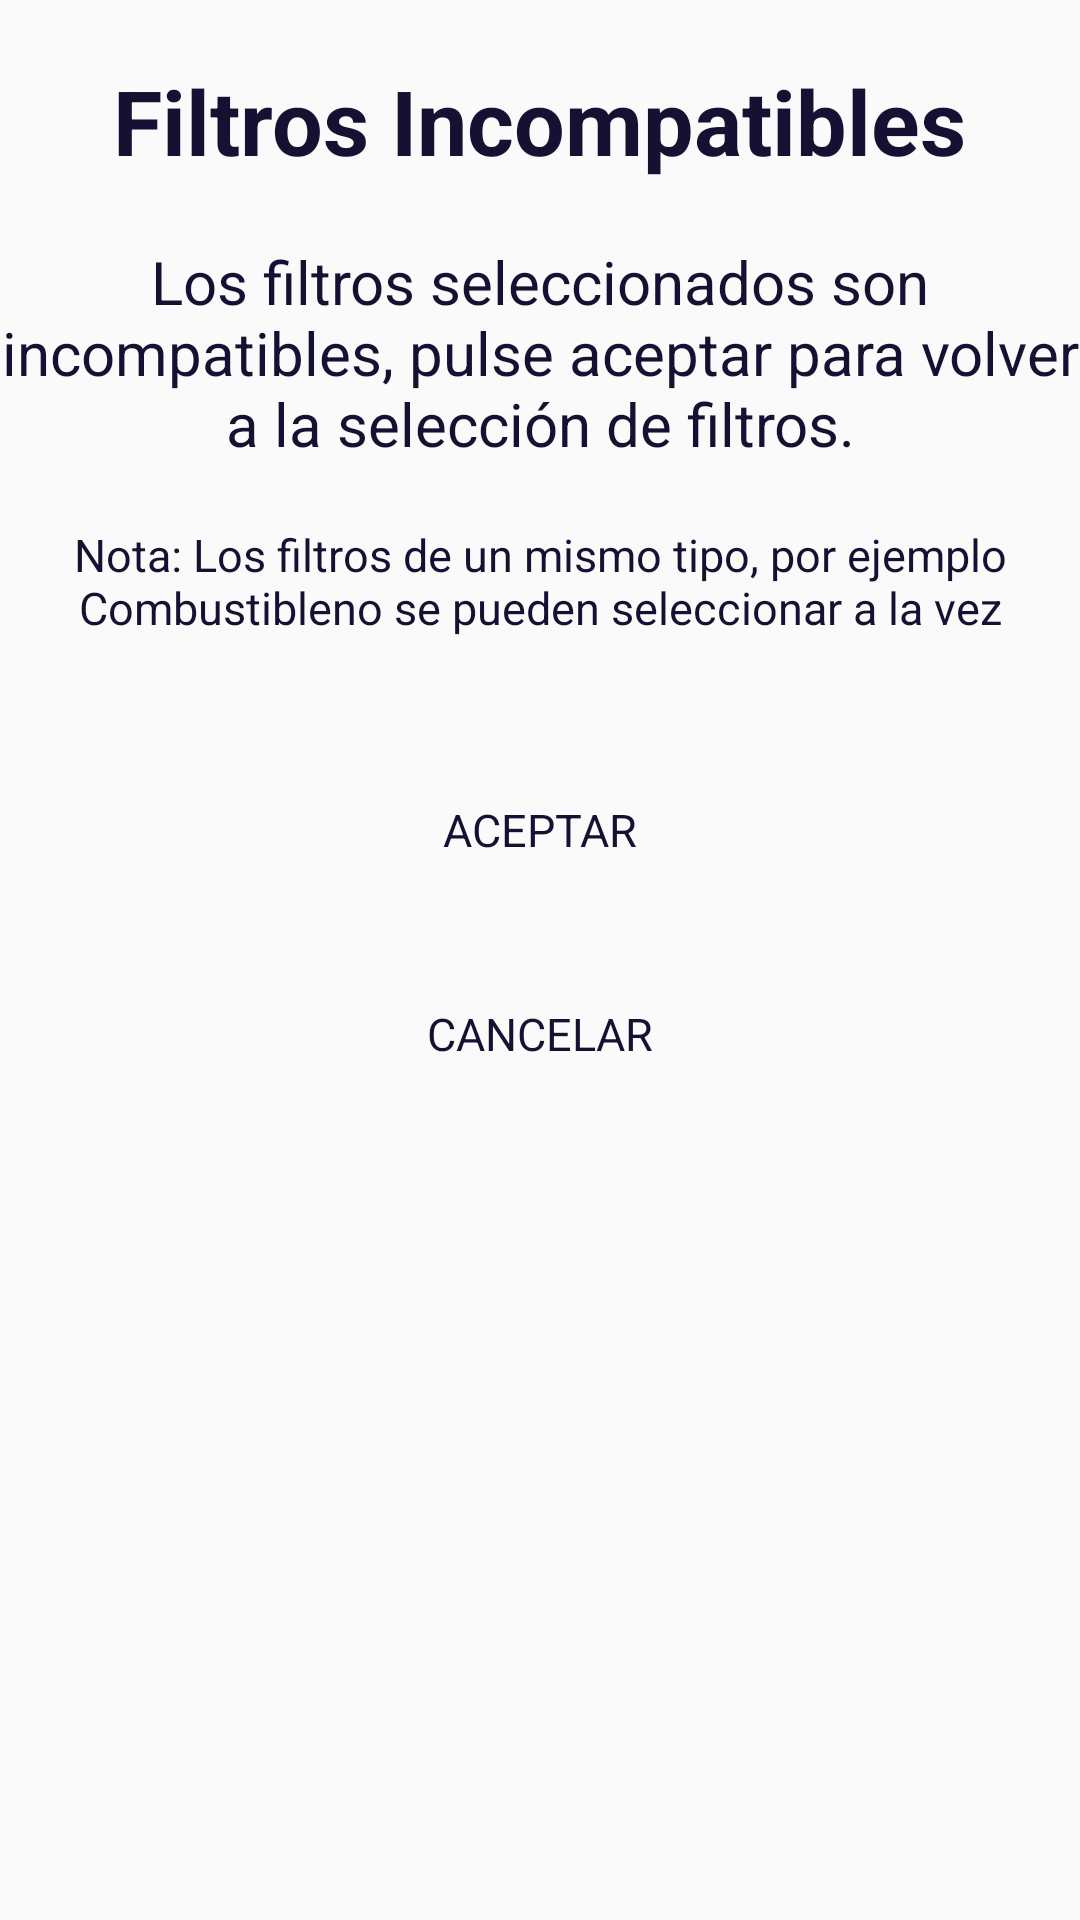

Reconstruct the res/layout file that produces this screen, plus the resources it refers to.
<!-- AndroidManifest.xml: application theme AppTheme -->
<!-- res/layout/activity_pop_up_conflicto.xml -->
<?xml version="1.0" encoding="utf-8"?>
<LinearLayout xmlns:android="http://schemas.android.com/apk/res/android"
    xmlns:app="http://schemas.android.com/apk/res-auto"
    xmlns:tools="http://schemas.android.com/tools"
    android:layout_width="match_parent"
    android:layout_height="match_parent"
    android:orientation="vertical"
    tools:context=".Views.PopUpConflicto">

    <ScrollView
        android:layout_width="match_parent"
        android:layout_height="match_parent">

        <LinearLayout
            android:layout_width="match_parent"
            android:layout_height="wrap_content"
            android:orientation="vertical">

            <TextView
                android:id="@+id/texViewAnhadir"
                android:layout_width="wrap_content"
                android:layout_height="wrap_content"
                android:layout_gravity="center"
                android:fontFamily="sans-serif"
                android:paddingTop="20dp"
                android:text="@string/filtros_incompatibles"
                android:textAlignment="center"
                android:textColor="@color/colorPrimary"
                android:textSize="30sp"
                android:textStyle="bold" />

            <TextView
                android:id="@+id/texViewAnhadir2"
                android:layout_width="wrap_content"
                android:layout_height="wrap_content"
                android:layout_gravity="center"
                android:fontFamily="sans-serif-thin"
                android:paddingTop="20dp"
                android:text="@string/infoFiltrosIncompatibles"
                android:textAlignment="center"
                android:textColor="@color/colorPrimary"
                android:textSize="20sp"
                android:textStyle="bold" />

            <TextView
                android:id="@+id/textViewNota"
                android:layout_width="wrap_content"
                android:layout_height="wrap_content"
                android:layout_gravity="center"
                android:fontFamily="sans-serif"
                android:paddingTop="20dp"
                android:text="@string/nota"
                android:textAlignment="center"
                android:textColor="@color/colorPrimary"
                android:textSize="15sp"
                android:textStyle="normal" />

            <Button
                android:id="@+id/buttonAceptarConflicto"
                android:layout_width="match_parent"
                android:layout_height="wrap_content"
                android:layout_gravity="center"
                android:layout_marginLeft="60dp"
                android:layout_marginTop="40dp"
                android:layout_marginRight="60dp"
                android:background="@drawable/roundedbutton"
                android:backgroundTint="@color/colorAccent"
                android:fontFamily="sans-serif"
                android:text="@string/aceptar"
                android:textColor="@color/colorPrimary"
                android:textSize="15dp" />

            <Button
                android:id="@+id/buttonCancelarConflicto"
                android:layout_width="match_parent"
                android:layout_height="wrap_content"
                android:layout_gravity="center"
                android:layout_marginLeft="60dp"
                android:layout_marginTop="20dp"
                android:layout_marginRight="60dp"
                android:background="@drawable/roundedbutton"
                android:backgroundTint="@color/colorAccent"
                android:fontFamily="sans-serif"
                android:text="@string/cancelar"
                android:textColor="@color/colorPrimary"
                android:textSize="15dp" />
        </LinearLayout>
    </ScrollView>


</LinearLayout>
<!-- resources referenced by this layout -->
<resources>
  <color name="colorAccent">#667761</color>
  <color name="colorPrimary">#161032</color>
  <string name="aceptar">Aceptar</string>
  <string name="cancelar">Cancelar</string>
  <string name="filtros_incompatibles">Filtros Incompatibles</string>
  <string name="infoFiltrosIncompatibles">Los filtros seleccionados son incompatibles, pulse aceptar para volver a la selección de filtros.</string>
  <string name="nota">Nota: Los filtros de un mismo tipo, por ejemplo "Combustible" no se pueden seleccionar a la vez</string>
  <style name="AppTheme" parent="Theme.AppCompat.Light.DarkActionBar">
          <item name="colorPrimary">@color/colorPrimary</item>
          <item name="colorPrimaryDark">@color/colorPrimaryDark</item>
          <item name="colorAccent">@color/colorAccent</item>
      </style>
  <color name="colorPrimaryDark">#000000</color>
</resources>
